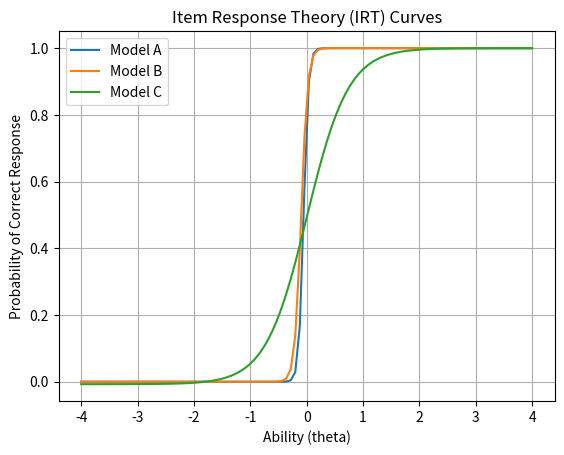

Generate this figure with matplotlib:
import argparse



import numpy as np
import matplotlib.pyplot as plt
from scipy.optimize import minimize

def irt_model(theta, a, b, c):
    return c + (1 - c) / (1 + np.exp(-a * (theta - b)))

def neg_log_likelihood(params, data):
    a, b, c = params
    theta = data[:, 0]
    correct = data[:, 1]
    p = irt_model(theta, a, b, c)
    log_likelihood = correct * np.log(p) + (1 - correct) * np.log(1 - p)
    return -np.sum(log_likelihood)

def generate_irt_curves(models, data):
    for model, model_data in zip(models, data):
        initial_params = [1, 0, 0.25]  # Initial parameter values [a, b, c]
        result = minimize(neg_log_likelihood, initial_params, args=(model_data,), method='Nelder-Mead')
        a, b, c = result.x

        theta_range = np.linspace(-4, 4, 100)
        prob_correct = irt_model(theta_range, a, b, c)

        plt.plot(theta_range, prob_correct, label=model)

    plt.xlabel('Ability (theta)')
    plt.ylabel('Probability of Correct Response')
    plt.title('Item Response Theory (IRT) Curves')
    plt.legend()
    plt.grid(True)
    plt.show()

# Example usage





if __name__ == "__main__":
    # code to run item response theory for LLMs to predict student performance
    argparser = argparse.ArgumentParser(description="Run IRT for LLMs")
    argparser.add_argument("--data", type=str, help="Path to data file")

    # Step 1: Get language models as students to predict student performance
    # Step 2: Get student performance data
    # Step 3: Run IRT for LLMs
    # Step 4: Output results
    # Step 5: Evaluate results


    models = ['Model A', 'Model B', 'Model C']
    data = [
        np.array([[1.5, 1], [0.8, 1], [-0.5, 0], [-1.2, 0], [0.3, 1]]),
        np.array([[2.0, 1], [1.2, 1], [0.2, 1], [-0.8, 0], [-1.5, 0]]),
        np.array([[1.8, 1], [1.0, 1], [-0.2, 1], [-1.0, 0], [-1.8, 0]])
    ]

    generate_irt_curves(models, data)
